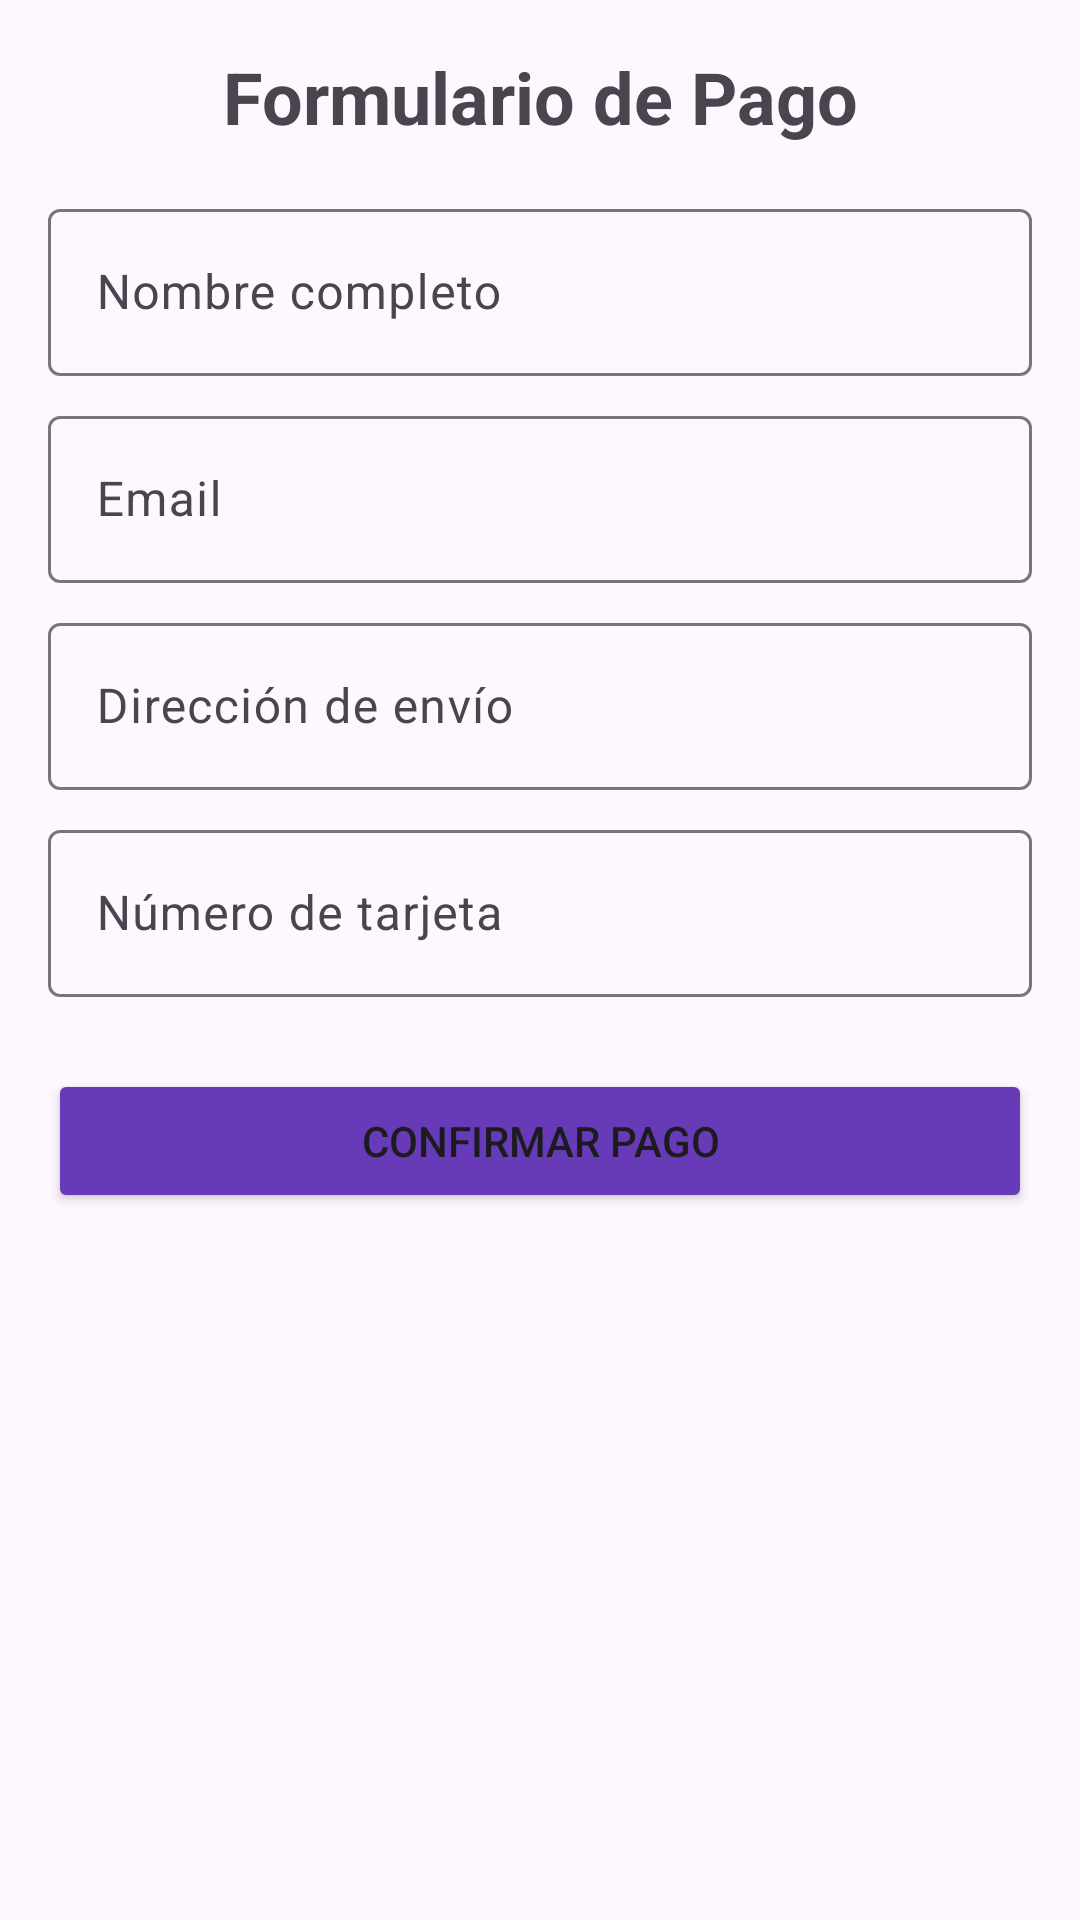

Layout XML and referenced resources for this Android screen:
<!-- AndroidManifest.xml: application theme Theme.ProyectoDAMjuntoz -->
<!-- res/layout/activity_payment.xml -->
<?xml version="1.0" encoding="utf-8"?>
<LinearLayout xmlns:android="http://schemas.android.com/apk/res/android"
    android:layout_width="match_parent"
    android:layout_height="match_parent"
    android:orientation="vertical"
    android:padding="16dp">

    <TextView
        android:layout_width="match_parent"
        android:layout_height="wrap_content"
        android:text="Formulario de Pago"
        android:textSize="24sp"
        android:textStyle="bold"
        android:textAlignment="center"
        android:layout_marginBottom="16dp"/>

    <com.google.android.material.textfield.TextInputLayout
        android:layout_width="match_parent"
        android:layout_height="wrap_content"
        android:layout_marginBottom="8dp">

        <com.google.android.material.textfield.TextInputEditText
            android:id="@+id/etNombre"
            android:layout_width="match_parent"
            android:layout_height="wrap_content"
            android:hint="Nombre completo"/>
    </com.google.android.material.textfield.TextInputLayout>

    <com.google.android.material.textfield.TextInputLayout
        android:layout_width="match_parent"
        android:layout_height="wrap_content"
        android:layout_marginBottom="8dp">

        <com.google.android.material.textfield.TextInputEditText
            android:id="@+id/etEmail"
            android:layout_width="match_parent"
            android:layout_height="wrap_content"
            android:hint="Email"
            android:inputType="textEmailAddress"/>
    </com.google.android.material.textfield.TextInputLayout>

    <com.google.android.material.textfield.TextInputLayout
        android:layout_width="match_parent"
        android:layout_height="wrap_content"
        android:layout_marginBottom="8dp">

        <com.google.android.material.textfield.TextInputEditText
            android:id="@+id/etDireccion"
            android:layout_width="match_parent"
            android:layout_height="wrap_content"
            android:hint="Dirección de envío"/>
    </com.google.android.material.textfield.TextInputLayout>

    <com.google.android.material.textfield.TextInputLayout
        android:layout_width="match_parent"
        android:layout_height="wrap_content"
        android:layout_marginBottom="8dp">

        <com.google.android.material.textfield.TextInputEditText
            android:id="@+id/etTarjeta"
            android:layout_width="match_parent"
            android:layout_height="wrap_content"
            android:hint="Número de tarjeta"
            android:inputType="number"
            android:maxLength="16"/>
    </com.google.android.material.textfield.TextInputLayout>

    <Button
        android:id="@+id/btnConfirmarPago"
        android:layout_width="match_parent"
        android:layout_height="wrap_content"
        android:text="Confirmar Pago"
        android:backgroundTint="#673AB7"
        android:layout_marginTop="16dp"/>

</LinearLayout>
<!-- resources referenced by this layout -->
<resources>
  <style name="Theme.ProyectoDAMjuntoz" parent="Base.Theme.ProyectoDAMjuntoz" />
  <style name="Base.Theme.ProyectoDAMjuntoz" parent="Theme.Material3.DayNight.NoActionBar">
          
          
      </style>
</resources>
